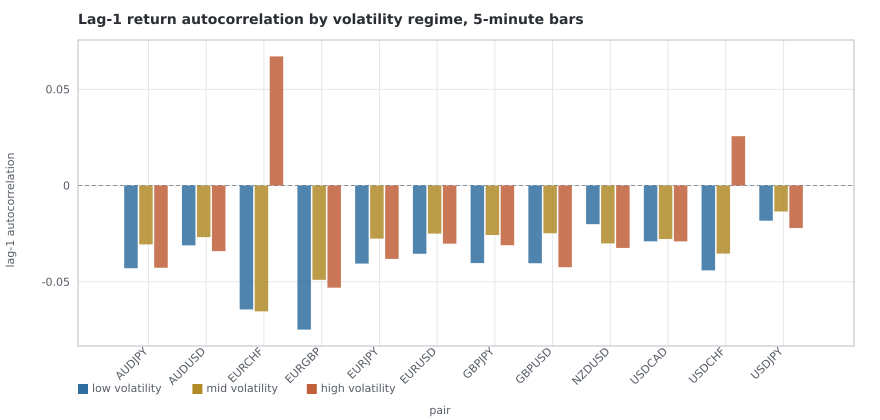

The file beside this chart, header and first rows:
pair, regime, rho1, rho1_p_value, bars, p_same, continuation_rho
AUDJPY, low, -0.04297, 0.0, 253078, 0.479, -0.02519
AUDJPY, mid, -0.0306, 0.0, 253077, 0.4831, -0.01342
AUDJPY, high, -0.0427, 0.0, 253078, 0.4835, -0.02628
AUDUSD, low, -0.03108, 0.0, 253087, 0.4839, -0.01857
AUDUSD, mid, -0.02682, 0.0, 253086, 0.4871, -0.01353
AUDUSD, high, -0.03409, 0.0, 253086, 0.4869, -0.02677
EURCHF, low, -0.06439, 0.0, 252800, 0.4675, 0.1717
EURCHF, mid, -0.06539, 0.0, 252800, 0.4756, -0.05164
EURCHF, high, 0.06709, 0.0, 252800, 0.4827, -0.1782
EURGBP, low, -0.07486, 0.0, 253028, 0.4706, -0.06311
EURGBP, mid, -0.04899, 0.0, 253028, 0.4763, -0.06943
EURGBP, high, -0.05308, 0.0, 253028, 0.482, -0.02507
EURJPY, low, -0.04056, 0.0, 252896, 0.4779, -0.0239
EURJPY, mid, -0.02759, 0.0, 252895, 0.4844, -0.005474
EURJPY, high, -0.03812, 0.0, 252895, 0.4831, -0.02086
EURUSD, low, -0.03546, 0.0, 253134, 0.4816, -0.02636
EURUSD, mid, -0.02498, 0.0, 253133, 0.4866, -0.01114
EURUSD, high, -0.03021, 0.0, 253133, 0.4881, -0.02117
GBPJPY, low, -0.0403, 0.0, 252857, 0.4772, -0.01779
GBPJPY, mid, -0.02572, 0.0, 252856, 0.4816, -0.0284
GBPJPY, high, -0.03101, 0.0, 252856, 0.4839, -0.01111
GBPUSD, low, -0.04038, 0.0, 253085, 0.4799, -0.02572
GBPUSD, mid, -0.02481, 0.0, 253085, 0.4837, -0.05821
GBPUSD, high, -0.04245, 0.0, 253085, 0.4867, -0.01306
NZDUSD, low, -0.02007, 0.0, 252948, 0.489, -0.01706
NZDUSD, mid, -0.03009, 0.0, 252947, 0.4859, -0.02265
NZDUSD, high, -0.03242, 0.0, 252947, 0.4875, -0.02458
USDCAD, low, -0.029, 0.0, 253025, 0.4848, -0.02616
USDCAD, mid, -0.0278, 0.0, 253024, 0.4883, -0.02103
USDCAD, high, -0.02902, 0.0, 253025, 0.4867, -0.01725
USDCHF, low, -0.04408, 0.0, 252890, 0.4786, -0.04105
USDCHF, mid, -0.03536, 0.0, 252889, 0.4842, -0.02481
USDCHF, high, 0.02562, 0.0, 252890, 0.487, -0.04405
USDJPY, low, -0.01828, 0.0, 253123, 0.4814, -0.000297
USDJPY, mid, -0.0135, 0.0, 253122, 0.4869, -0.004359
USDJPY, high, -0.02205, 0.0, 253122, 0.4889, -0.01302
